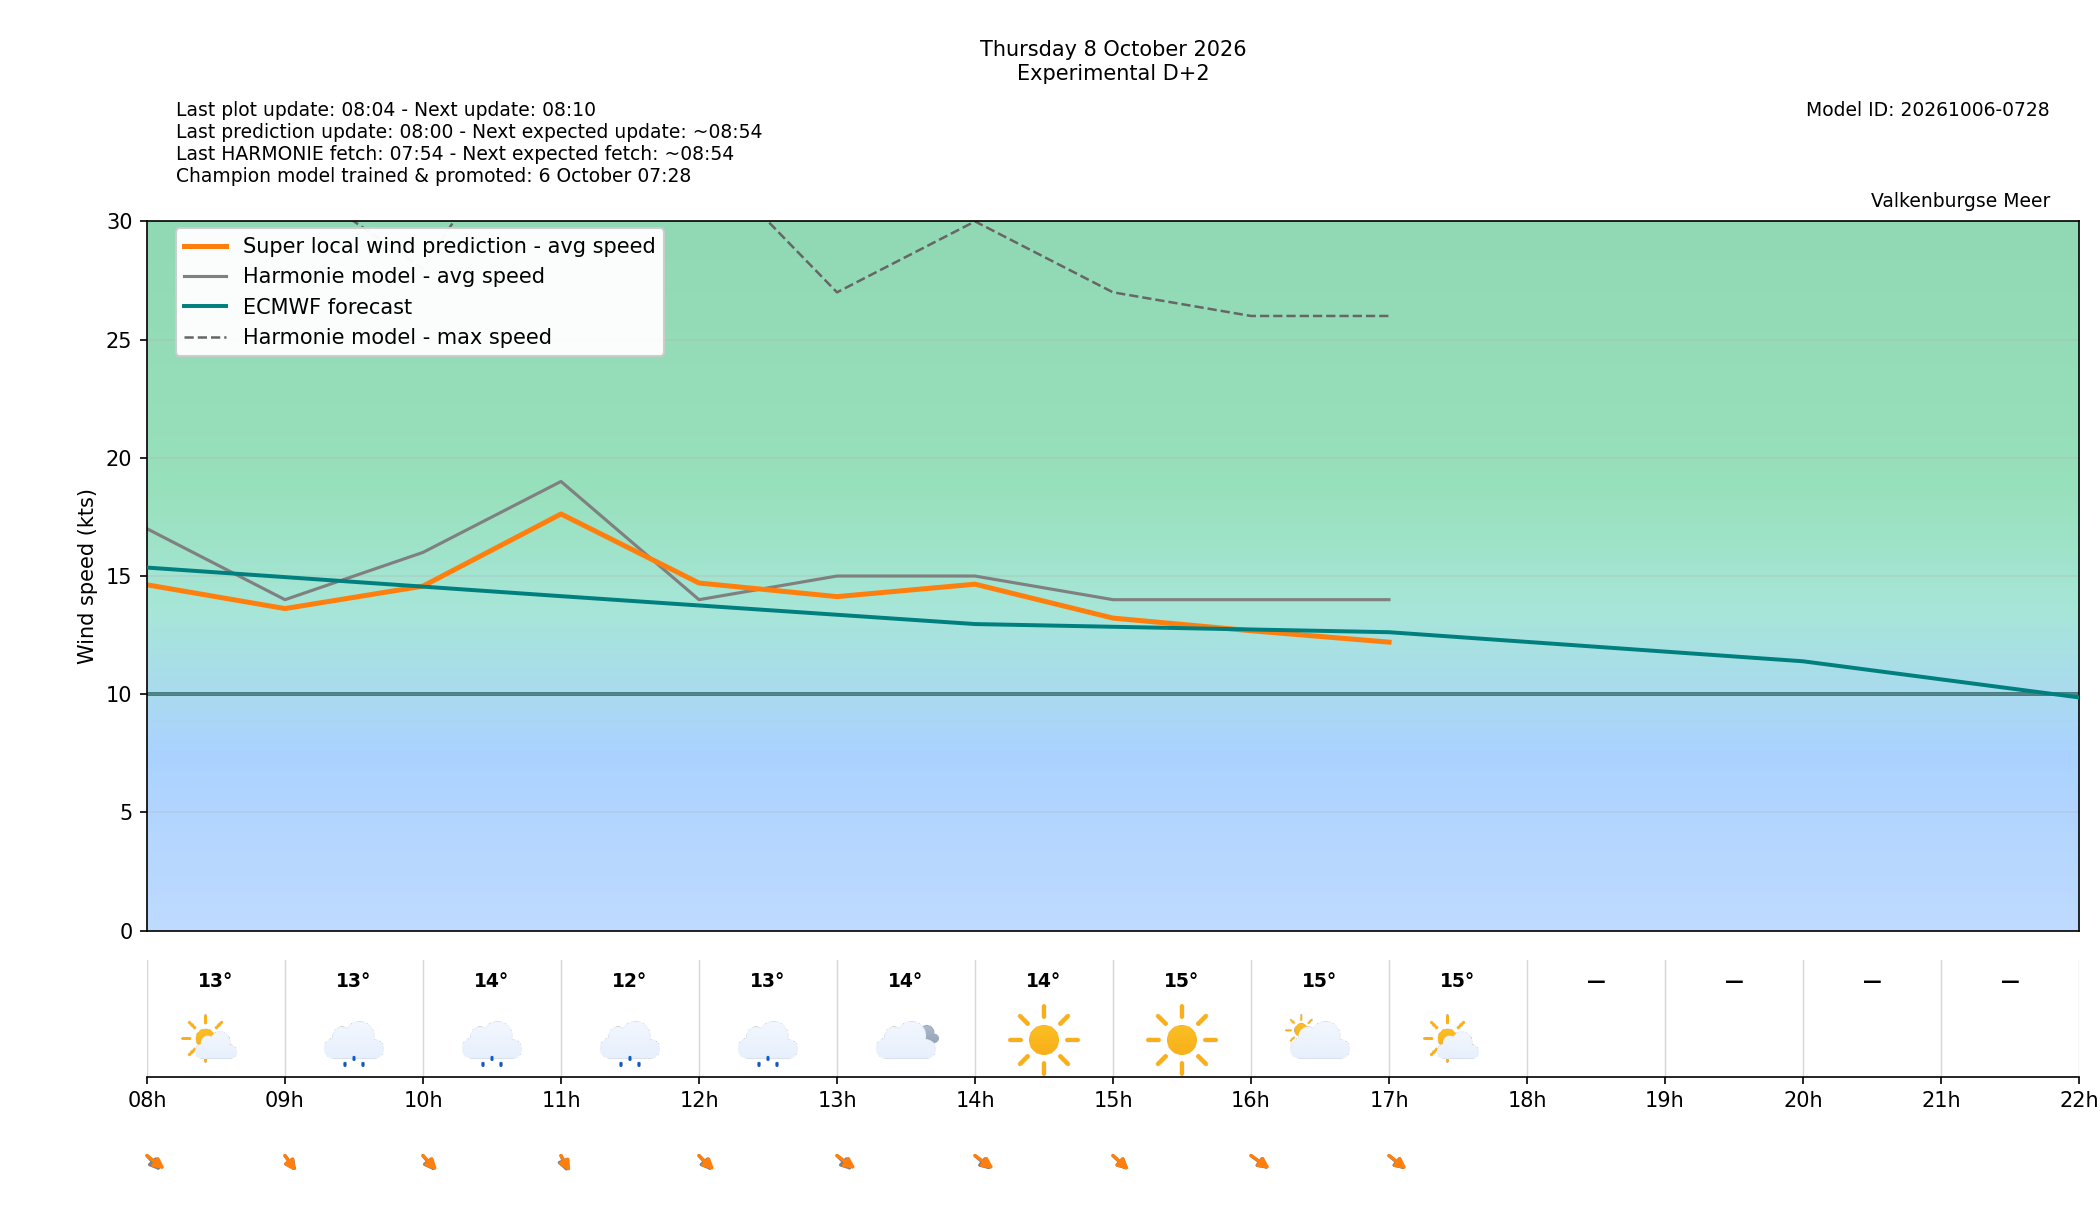

Source data for this figure (header and first rows):
target_time_utc, target_time_local, forecast_wind_speed, forecast_wind_min, forecast_wind_max, lstm_pred_wind_speed, forecast_wind_dir_deg, lstm_pred_wind_dir_deg, forecast_temperature_c, weather_code, weather_source, is_daylight, hour_utc, hour_local, delta_speed_lstm_minus_forecast, delta_dir_lstm_minus_forecast, issue_time_utc, forecast_available, harmonie_run_ts, harmonie_fetched_ts, speed_model_id, direction_model_id, calibration_policy
2026-10-08 06:00:00+00:00, 2026-10-08 08:00:00+02:00, 17.0, 17.0, 34.0, 14.63, 333.0, 323.9, 13.3, 1, windsurfice, True, 06, 08, -2.371, -9.133, 2026-10-06T06:00:00+00:00, True, 1791266045456, 1791266045456, 20261006050000_3bbcbf40_speed, 20261003080000_af4b4f24_direction, none
2026-10-08 07:00:00+00:00, 2026-10-08 09:00:00+02:00, 14.0, 14.0, 32.0, 13.62, 338.0, 339.1, 12.6, 51, windsurfice, True, 07, 09, -0.3768, 1.123, 2026-10-06T06:00:00+00:00, True, 1791266045456, 1791266045456, 20261006050000_3bbcbf40_speed, 20261003080000_af4b4f24_direction, none
2026-10-08 08:00:00+00:00, 2026-10-08 10:00:00+02:00, 16.0, 16.0, 28.0, 14.57, 336.0, 332.1, 13.7, 53, windsurfice, True, 08, 10, -1.426, -3.878, 2026-10-06T06:00:00+00:00, True, 1791266045456, 1791266045456, 20261006050000_3bbcbf40_speed, 20261003080000_af4b4f24_direction, none
2026-10-08 09:00:00+00:00, 2026-10-08 11:00:00+02:00, 19.0, 19.0, 37.0, 17.63, 347.0, 342.3, 12.2, 51, windsurfice, True, 09, 11, -1.375, -4.695, 2026-10-06T06:00:00+00:00, True, 1791266045456, 1791266045456, 20261006050000_3bbcbf40_speed, 20261003080000_af4b4f24_direction, none
2026-10-08 10:00:00+00:00, 2026-10-08 12:00:00+02:00, 14.0, 14.0, 33.0, 14.7, 334.0, 329.5, 13.4, 53, windsurfice, True, 10, 12, 0.705, -4.483, 2026-10-06T06:00:00+00:00, True, 1791266045456, 1791266045456, 20261006050000_3bbcbf40_speed, 20261003080000_af4b4f24_direction, none
2026-10-08 11:00:00+00:00, 2026-10-08 13:00:00+02:00, 15.0, 15.0, 27.0, 14.13, 330.0, 322, 14.4, 3, windsurfice, True, 11, 13, -0.8712, -8.042, 2026-10-06T06:00:00+00:00, True, 1791266045456, 1791266045456, 20261006050000_3bbcbf40_speed, 20261003080000_af4b4f24_direction, none
2026-10-08 12:00:00+00:00, 2026-10-08 14:00:00+02:00, 15.0, 15.0, 30.0, 14.66, 327.0, 321.6, 14.4, 0, windsurfice, True, 12, 14, -0.3448, -5.387, 2026-10-06T06:00:00+00:00, True, 1791266045456, 1791266045456, 20261006050000_3bbcbf40_speed, 20261003080000_af4b4f24_direction, none
2026-10-08 13:00:00+00:00, 2026-10-08 15:00:00+02:00, 14.0, 14.0, 27.0, 13.22, 329.0, 328.2, 14.9, 0, windsurfice, True, 13, 15, -0.7795, -0.7733, 2026-10-06T06:00:00+00:00, True, 1791266045456, 1791266045456, 20261006050000_3bbcbf40_speed, 20261003080000_af4b4f24_direction, none
2026-10-08 14:00:00+00:00, 2026-10-08 16:00:00+02:00, 14.0, 14.0, 26.0, 12.69, 323.0, 321.2, 15.0, 2, windsurfice, True, 14, 16, -1.314, -1.822, 2026-10-06T06:00:00+00:00, True, 1791266045456, 1791266045456, 20261006050000_3bbcbf40_speed, 20261003080000_af4b4f24_direction, none
2026-10-08 15:00:00+00:00, 2026-10-08 17:00:00+02:00, 14.0, 14.0, 26.0, 12.2, 326.0, 324, 14.7, 1, windsurfice, True, 15, 17, -1.796, -1.995, 2026-10-06T06:00:00+00:00, True, 1791266045456, 1791266045456, 20261006050000_3bbcbf40_speed, 20261003080000_af4b4f24_direction, none
2026-10-08 16:00:00+00:00, 2026-10-08 18:00:00+02:00, , , , , , , , , , True, 16, 18, , , 2026-10-06T06:00:00+00:00, False, , , 20261006050000_3bbcbf40_speed, 20261003080000_af4b4f24_direction, none
2026-10-08 17:00:00+00:00, 2026-10-08 19:00:00+02:00, , , , , , , , , , True, 17, 19, , , 2026-10-06T06:00:00+00:00, False, , , 20261006050000_3bbcbf40_speed, 20261003080000_af4b4f24_direction, none
2026-10-08 18:00:00+00:00, 2026-10-08 20:00:00+02:00, , , , , , , , , , False, 18, 20, , , 2026-10-06T06:00:00+00:00, False, , , 20261006050000_3bbcbf40_speed, 20261003080000_af4b4f24_direction, none
2026-10-08 19:00:00+00:00, 2026-10-08 21:00:00+02:00, , , , , , , , , , False, 19, 21, , , 2026-10-06T06:00:00+00:00, False, , , 20261006050000_3bbcbf40_speed, 20261003080000_af4b4f24_direction, none
2026-10-08 20:00:00+00:00, 2026-10-08 22:00:00+02:00, , , , , , , , , , False, 20, 22, , , 2026-10-06T06:00:00+00:00, False, , , 20261006050000_3bbcbf40_speed, 20261003080000_af4b4f24_direction, none
